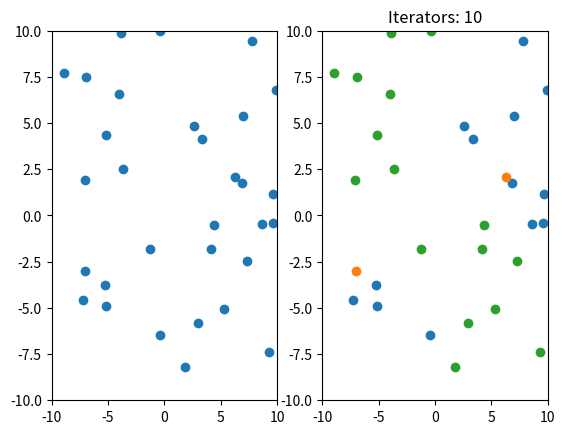

Reproduce this figure in Python.
import numpy as np
import random
import matplotlib.pyplot as plt


def gmm(datas, num_clusters, max_iter):
    assert datas.ndim == 2

    m = len(datas)
    k = num_clusters
    n_variate = datas.shape[1]
    indexes = random.sample(range(m), k)
    mu = datas[indexes][np.newaxis, :] # 1 x k x 2
    sigma = np.repeat((np.eye(n_variate) * 1.0)[np.newaxis, :, :], k, axis=0) # k x 2 x 2
    alpha = np.array([1/k] * k)[np.newaxis, :]  # 1 x k

    x = datas[:, np.newaxis, :]   # m x 1 x 2
    x_T = np.transpose(x, axes=[0, 2, 1]) # m x 2 x 1
    k_indexes = list(range(k))
    m_indexes = list(range(m))

    w = None
    for i in range(max_iter):
        print(i)
        # multivariate guassian distribution
        x_mu = (x - mu)[:, :, np.newaxis, :] # m x k x 1 x 2
        sigma_inv = np.linalg.inv(sigma)
        g_exp = np.tensordot(x_mu, sigma_inv, axes=[[3], [1]])  # m x k x 1 x k x 2
        g_exp = np.squeeze(g_exp, axis=2)[:, k_indexes, k_indexes] # m x k x 2
        g_exp = g_exp[:, :, np.newaxis, :] # m x k x 1 x 2
        g_exp = np.tensordot(g_exp, x_T, axes=[[3], [1]])  # m x k x 1 x m x 1
        g_exp = np.squeeze(np.squeeze(g_exp, axis=4), axis=2)  # m x k x m
        g_exp = g_exp[m_indexes, :, m_indexes] # m x k

        sigma_det = np.linalg.det(sigma)
        g_coef = 1 / (np.power(2 * np.pi, n_variate / 2) * np.sqrt(sigma_det))  # k
        pdf = g_coef[np.newaxis, :] * np.exp(-0.5 * g_exp) # m x k

        # exp can be easy to equal inf
        pdf[pdf == np.inf] = 1e+200

        # bayes formula
        w_pdf = alpha * pdf     # m x k
        w = w_pdf / np.sum(w_pdf, axis=1, keepdims=True) # m x k

        # clean zero probabilities
        w = (w + 1e-7) / np.sum(w, axis=1, keepdims=True) # m x k

        # update parameters
        w_sum = np.sum(w, axis=0) # k
        alpha = (1 / m) * w_sum[np.newaxis, :]  # 1 x k
        mu = np.sum(w[:, :, np.newaxis] * x, axis=0) / w_sum[:, np.newaxis]  #  (m x k x 1) * (m x 1 x 2) = m x k x 2  sum(m x k x 2) / k x 1 = k x 2
        mu = mu[np.newaxis, :, :]  # 1 x k x 2
        sigma = np.tensordot(np.transpose(x_mu, axes=[0, 1, 3, 2]), x_mu, axes=[[3], [2]]) # m x k x 2 x m x k x 2
        sigma = sigma[:, k_indexes, :, :, k_indexes, :] # k x m x 2 x m x 2
        sigma = sigma[:, m_indexes, :, m_indexes, :] # m x k x 2 x 2
        sigma = np.sum(w[:, :, np.newaxis, np.newaxis] * sigma, axis=0)  # k x 2 x 2
        sigma = sigma / w_sum[:, np.newaxis, np.newaxis] # k x 2 x 2

    return np.argmax(w, axis=1)


# generate datas with n area
def gen_datas(map_bounds, num_area, area_point_range):
    def random_range(shape, min, max):
        assert max > min
        x = np.random.rand(*shape)
        return min + (max - min) * x

    area_width = (map_bounds[2] - map_bounds[0]) /  num_area[0]
    area_height = (map_bounds[3] - map_bounds[1]) / num_area[1]

    datas = []
    labels = []
    for i in range(num_area[0]):
        for j in range(num_area[1]):
            min_x, min_y = map_bounds[0] + area_width * i, map_bounds[1] + area_height * j
            max_x, max_y = min_x + area_width, min_y + area_height
            num_points = np.random.randint(*area_point_range)
            x = random_range((num_points,), min_x, max_x)[:, np.newaxis]
            y = random_range((num_points,), min_y, max_y)[:, np.newaxis]
            datas.append(np.hstack([x,y]))
            labels.append(np.ones(num_points) * (i * num_area[1] + j))

    datas, labels = np.vstack(datas), np.hstack(labels)
    indexes = np.arange(len(datas))
    np.random.shuffle(indexes)

    return datas[indexes], labels[indexes]



def show(map_bounds, datas, num_clusters, classes, centers, iters, click_callback):
    global figure, axes_list
    try:
        for ax in axes_list: ax.cla()
    except:
        figure, axes_list = plt.subplots(1, 2)


    org_ax, cls_ax = axes_list
    org_ax.axis([map_bounds[0], map_bounds[2], map_bounds[1], map_bounds[3]])
    cls_ax.axis([map_bounds[0], map_bounds[2], map_bounds[1], map_bounds[3]])
    cls_ax.set_title("Iterators: {}".format(iters))

    # register press event
    cid = figure.canvas.mpl_connect('button_press_event', click_callback)

    # draw original datas
    org_ax.plot(datas[:, 0], datas[:, 1], 'o')

    # draw category datas
    if classes is not None:
        for i in range(num_clusters):
            cls_data = datas[classes == i]
            if len(cls_data) == 0: continue
            cls_ax.plot(cls_data[:, 0], cls_data[:, 1], linestyle='None', marker='o')

    if centers is not None:
        cls_ax.plot(centers[:, 0], centers[:, 1], linestyle='None', marker='+', color='k', markersize=10)

    plt.show()


MAP_BOUNDS = (-10, -10, 10, 10)
NUM_AREA = (2, 2)
AREA_POINTS_RANGE = (5, 10)
MAX_ITERS = 10
SHOW_PROGRESS = True
NUM_CLUSTERS = NUM_AREA[0] * NUM_AREA[1]

datas, labels = gen_datas(MAP_BOUNDS, NUM_AREA, AREA_POINTS_RANGE)
classes = gmm(datas, NUM_CLUSTERS, MAX_ITERS)
show(MAP_BOUNDS, datas, NUM_CLUSTERS, classes, None, MAX_ITERS, None)
